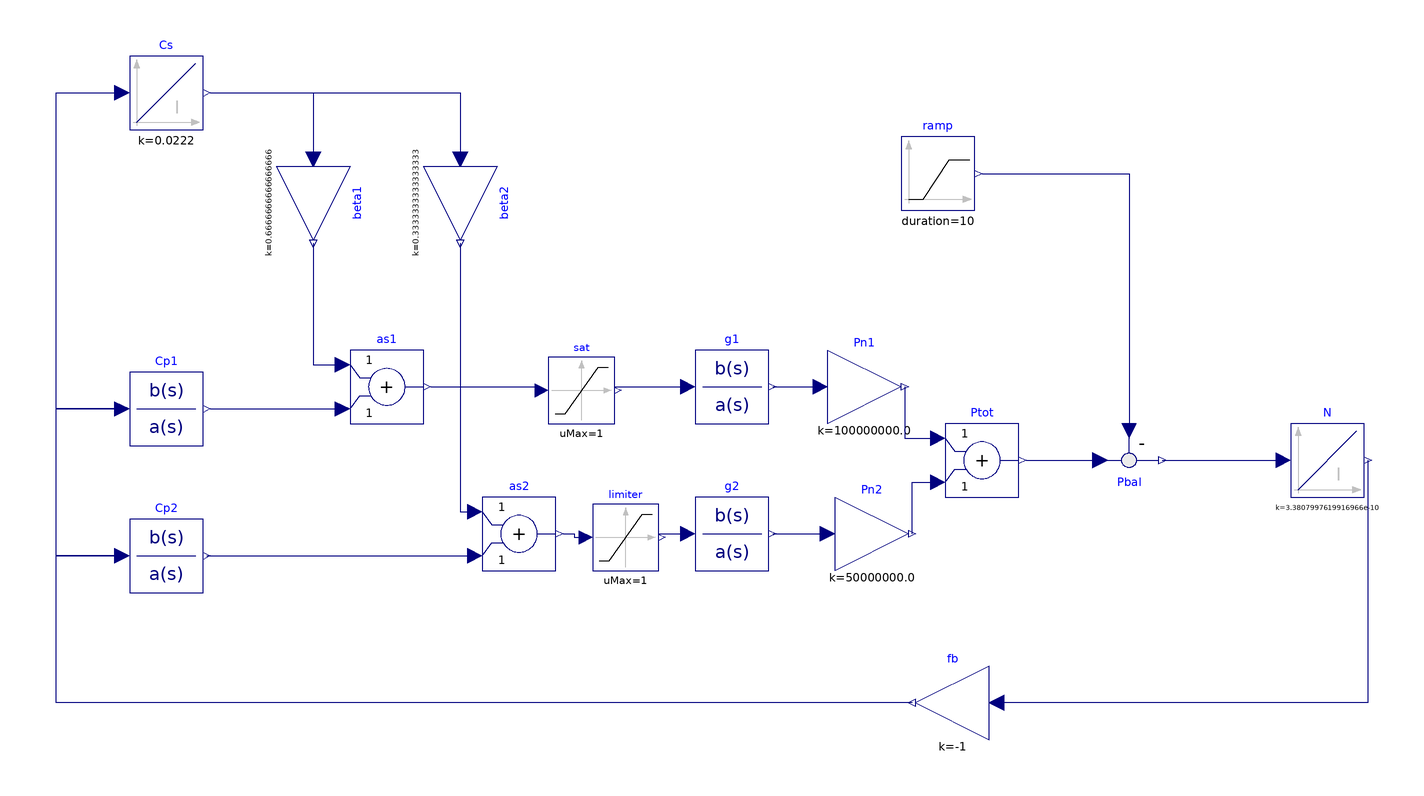

The Modelica model whose source follows is shown above as a component diagram (icons at their Placement, wires along their Line points).

model Progetto_AES
  extends AES;
  Modelica.Blocks.Continuous.TransferFunction Cp1(a = {1}, b = {0.0014}) annotation(
    Placement(visible = true, transformation(origin = {-150, -6}, extent = {{-10, -10}, {10, 10}}, rotation = 0)));
  Modelica.Blocks.Continuous.Integrator Cs(k = 0.0222) annotation(
    Placement(visible = true, transformation(origin = {-150, 80}, extent = {{-10, -10}, {10, 10}}, rotation = 0)));
  Modelica.Blocks.Math.Feedback Pbal annotation(
    Placement(visible = true, transformation(origin = {112, -20}, extent = {{-10, 10}, {10, -10}}, rotation = 0)));
  Modelica.Blocks.Math.Gain beta1(k = 2/3) annotation(
    Placement(visible = true, transformation(origin = {-110, 50}, extent = {{-10, -10}, {10, 10}}, rotation = -90)));
  Modelica.Blocks.Math.Gain Pn1(k = 100e6) annotation(
    Placement(visible = true, transformation(origin = {40, 0}, extent = {{-10, -10}, {10, 10}}, rotation = 0)));
  Modelica.Blocks.Math.Gain beta2(k = 1/3) annotation(
    Placement(visible = true, transformation(origin = {-70, 50}, extent = {{-10, -10}, {10, 10}}, rotation = -90)));
  Modelica.Blocks.Continuous.TransferFunction Cp2(a = {1}, b = {3.35}) annotation(
    Placement(visible = true, transformation(origin = {-150, -46}, extent = {{-10, -10}, {10, 10}}, rotation = 0)));
  Modelica.Blocks.Math.Gain Pn2(k = 50e6) annotation(
    Placement(visible = true, transformation(origin = {42, -40}, extent = {{-10, -10}, {10, 10}}, rotation = 0)));
  Modelica.Blocks.Math.Gain fb(k = -1) annotation(
    Placement(visible = true, transformation(origin = {64, -86}, extent = {{10, -10}, {-10, 10}}, rotation = 0)));
  Modelica.Blocks.Math.Add as1 annotation(
    Placement(visible = true, transformation(origin = {-90, 0}, extent = {{-10, -10}, {10, 10}}, rotation = 0)));
  Modelica.Blocks.Continuous.Integrator N(k = 1 /(30000*314^2)) annotation(
    Placement(visible = true, transformation(origin = {166, -20}, extent = {{-10, -10}, {10, 10}}, rotation = 0)));
  Modelica.Blocks.Continuous.TransferFunction g1(a = {10, 1}, b = {1}) annotation(
    Placement(visible = true, transformation(origin = {4, 0}, extent = {{-10, -10}, {10, 10}}, rotation = 0)));
  Modelica.Blocks.Continuous.TransferFunction g2(a = {5, 1}, b = {1}) annotation(
    Placement(visible = true, transformation(origin = {4, -40}, extent = {{-10, -10}, {10, 10}}, rotation = 0)));
  Modelica.Blocks.Math.Add Ptot annotation(
    Placement(visible = true, transformation(origin = {72, -20}, extent = {{-10, -10}, {10, 10}}, rotation = 0)));
  Modelica.Blocks.Math.Add as2 annotation(
    Placement(visible = true, transformation(origin = {-54, -40}, extent = {{-10, -10}, {10, 10}}, rotation = 0)));
  Modelica.Blocks.Sources.Ramp ramp(duration = 10, height = 5e6)  annotation(
    Placement(visible = true, transformation(origin = {60, 58}, extent = {{-10, -10}, {10, 10}}, rotation = 0)));
  Modelica.Blocks.Nonlinear.Limiter sat(uMax = 1, uMin = 0) annotation(
    Placement(visible = true, transformation(origin = {-37, -1}, extent = {{-9, -9}, {9, 9}}, rotation = 0)));
  Modelica.Blocks.Nonlinear.Limiter limiter(uMax = 1, uMin = 0) annotation(
    Placement(visible = true, transformation(origin = {-25, -41}, extent = {{-9, -9}, {9, 9}}, rotation = 0)));
equation
  connect(g1.y, Pn1.u) annotation(
    Line(points = {{15, 0}, {28, 0}}, color = {0, 0, 127}));
  connect(Pbal.y, N.u) annotation(
    Line(points = {{121, -20}, {154, -20}}, color = {0, 0, 127}));
  connect(g2.y, Pn2.u) annotation(
    Line(points = {{15, -40}, {30, -40}}, color = {0, 0, 127}));
  connect(beta1.y, as1.u1) annotation(
    Line(points = {{-110, 39}, {-110, 6}, {-102, 6}}, color = {0, 0, 127}));
  connect(Cp1.u, Cs.u) annotation(
    Line(points = {{-162, -6}, {-180, -6}, {-180, 80}, {-162, 80}}, color = {0, 0, 127}));
  connect(beta2.y, as2.u1) annotation(
    Line(points = {{-70, 39}, {-70, -34}, {-66, -34}}, color = {0, 0, 127}));
  connect(Cp2.u, Cp1.u) annotation(
    Line(points = {{-162, -46}, {-180, -46}, {-180, -6}, {-162, -6}}, color = {0, 0, 127}));
  connect(Pn1.y, Ptot.u1) annotation(
    Line(points = {{51, 0}, {51, -14}, {60, -14}}, color = {0, 0, 127}));
  connect(Cs.y, beta1.u) annotation(
    Line(points = {{-138, 80}, {-110, 80}, {-110, 62}}, color = {0, 0, 127}));
  connect(N.y, fb.u) annotation(
    Line(points = {{177, -20}, {177, -86}, {76, -86}}, color = {0, 0, 127}));
  connect(fb.y, Cp2.u) annotation(
    Line(points = {{53, -86}, {-180, -86}, {-180, -46}, {-162, -46}}, color = {0, 0, 127}));
  connect(Cp2.y, as2.u2) annotation(
    Line(points = {{-139, -46}, {-66, -46}}, color = {0, 0, 127}));
  connect(Cp1.y, as1.u2) annotation(
    Line(points = {{-138, -6}, {-102, -6}}, color = {0, 0, 127}));
  connect(Pn2.y, Ptot.u2) annotation(
    Line(points = {{53, -40}, {53, -26}, {60, -26}}, color = {0, 0, 127}));
  connect(Cs.y, beta2.u) annotation(
    Line(points = {{-138, 80}, {-70, 80}, {-70, 62}}, color = {0, 0, 127}));
  connect(ramp.y, Pbal.u2) annotation(
    Line(points = {{72, 58}, {112, 58}, {112, -12}}, color = {0, 0, 127}));
  connect(Ptot.y, Pbal.u1) annotation(
    Line(points = {{84, -20}, {104, -20}}, color = {0, 0, 127}));
  connect(as2.y, limiter.u) annotation(
    Line(points = {{-42, -40}, {-39, -40}, {-39, -41}, {-36, -41}}, color = {0, 0, 127}));
  connect(as1.y, sat.u) annotation(
    Line(points = {{-78, 0}, {-48, 0}}, color = {0, 0, 127}));
  connect(sat.y, g1.u) annotation(
    Line(points = {{-28, 0}, {-8, 0}}, color = {0, 0, 127}));
  connect(limiter.y, g2.u) annotation(
    Line(points = {{-16, -40}, {-8, -40}}, color = {0, 0, 127}));
  annotation(
    uses(Modelica(version = "4.0.0")),
  Diagram(coordinateSystem(extent = {{-180, 100}, {180, -100}})),
  version = "");
end Progetto_AES;